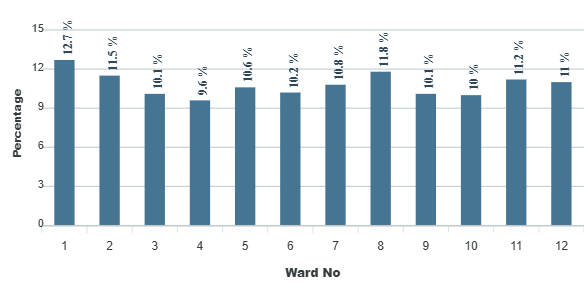

The data file committed next to this chart (first rows):
category, series-0
2, 11.5
3, 10.1
4, 9.6
5, 10.6
6, 10.2
7, 10.8
